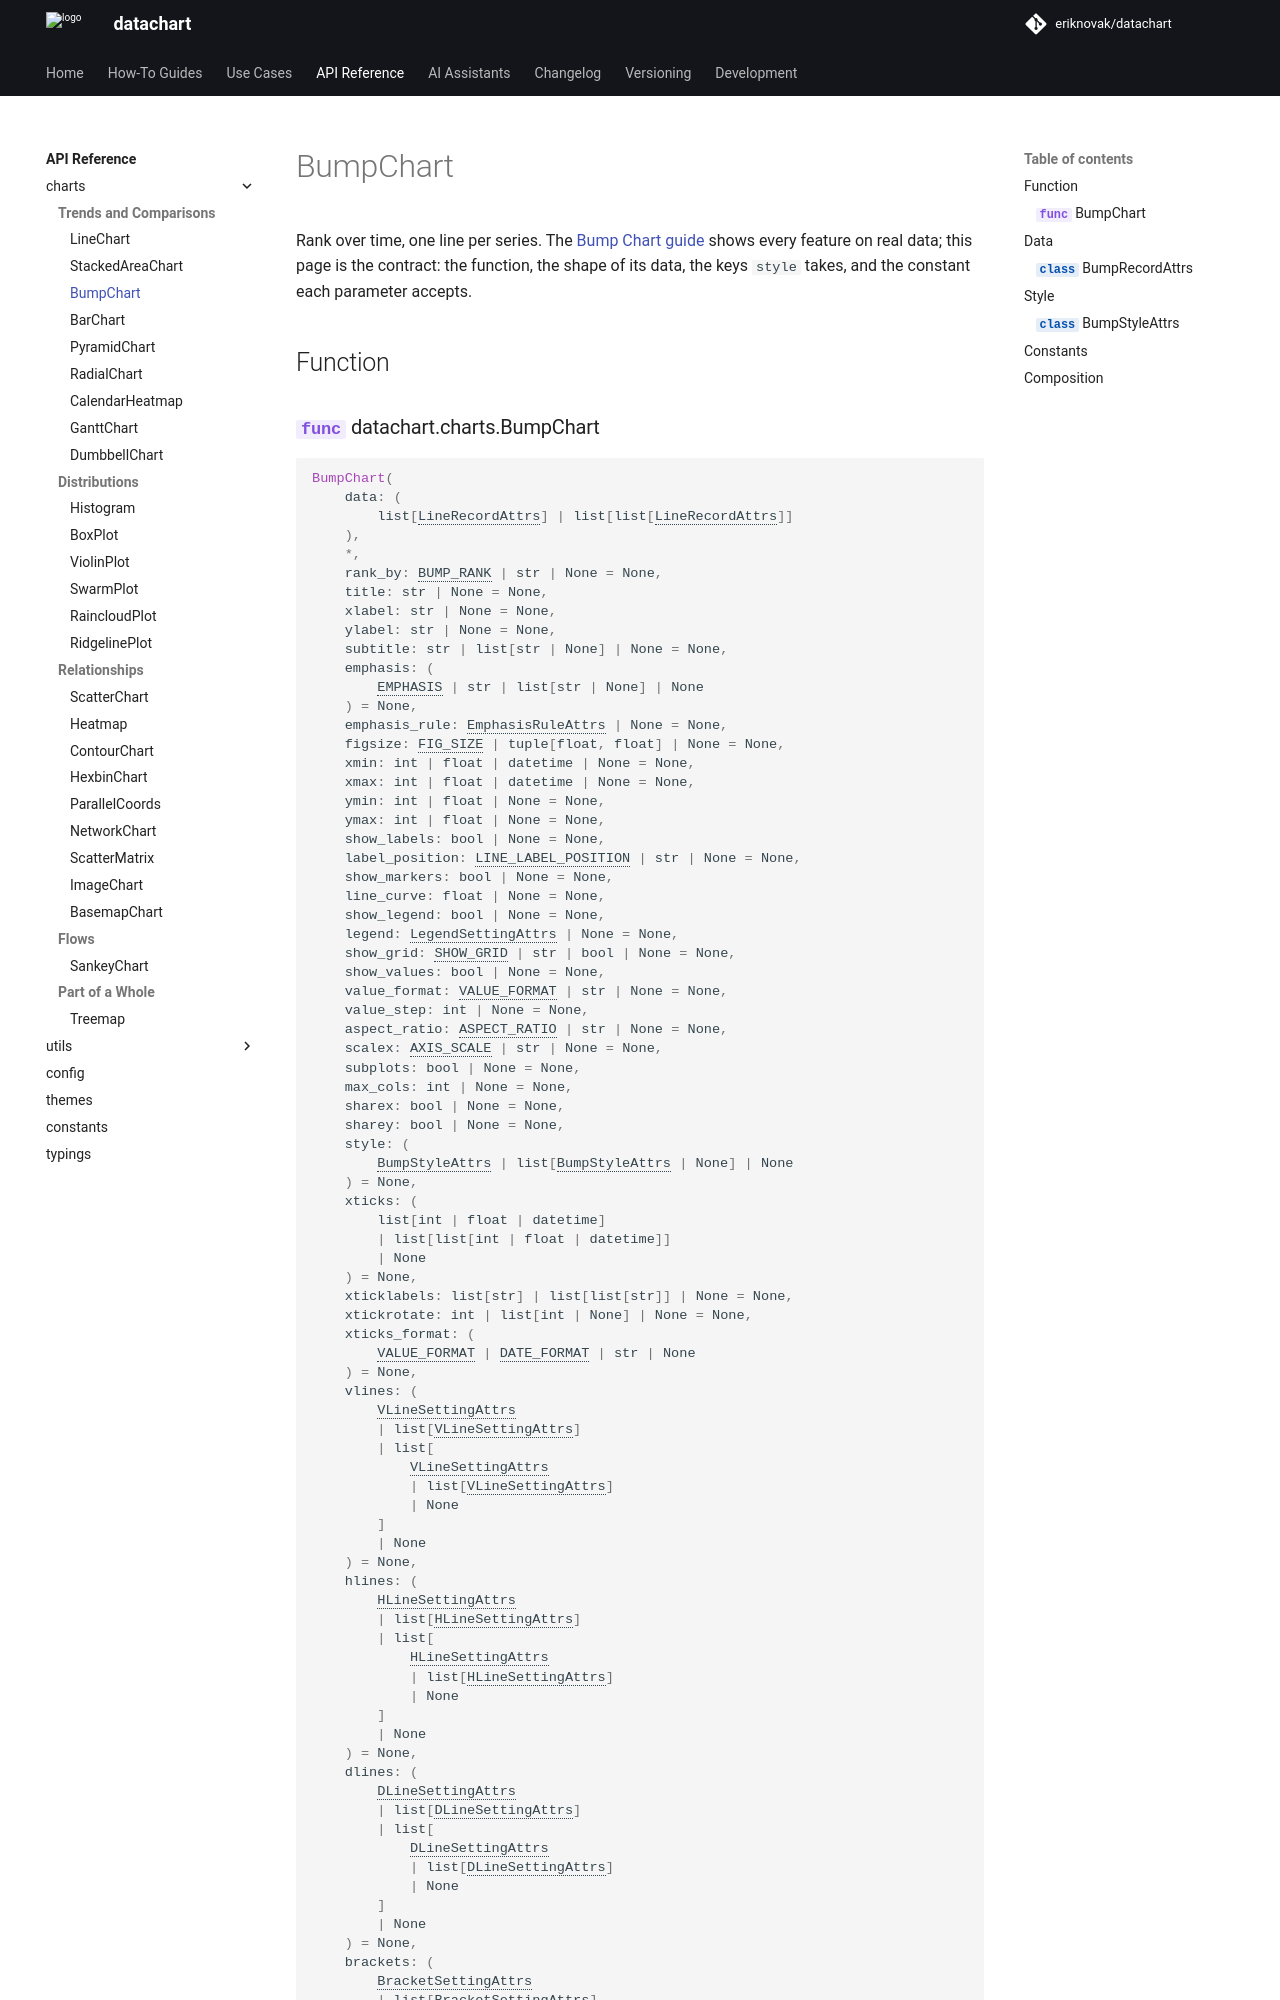

repository: eriknovak/datachart · page: dev/references/charts/bumpchart/index.html · generator: mkdocs

---
title: BumpChart
---

# BumpChart

Rank over time, one line per series. The [Bump Chart guide](../../how-to-guides/charts/bumpchart.ipynb) shows every feature on real data; this page is the contract: the function, the shape of its data, the keys `style` takes, and the constant each parameter accepts.

## Function

::: datachart.charts.BumpChart
    options:
        heading_level: 3

## Data

Each record in `data` is a [`BumpRecordAttrs`](#datachart.typings.BumpRecordAttrs); the `x` and `y` parameters rename its keys.

::: datachart.typings.BumpRecordAttrs
    options:
        heading_level: 3
